The GitHub repository Yannickthomas0602/Yolo_projet_etude contains a labelled image folder "dataset_oiseaux" with 4 categories: balbuzard, cormoran, heron, mouette goeland. Examples follow, each with its label.

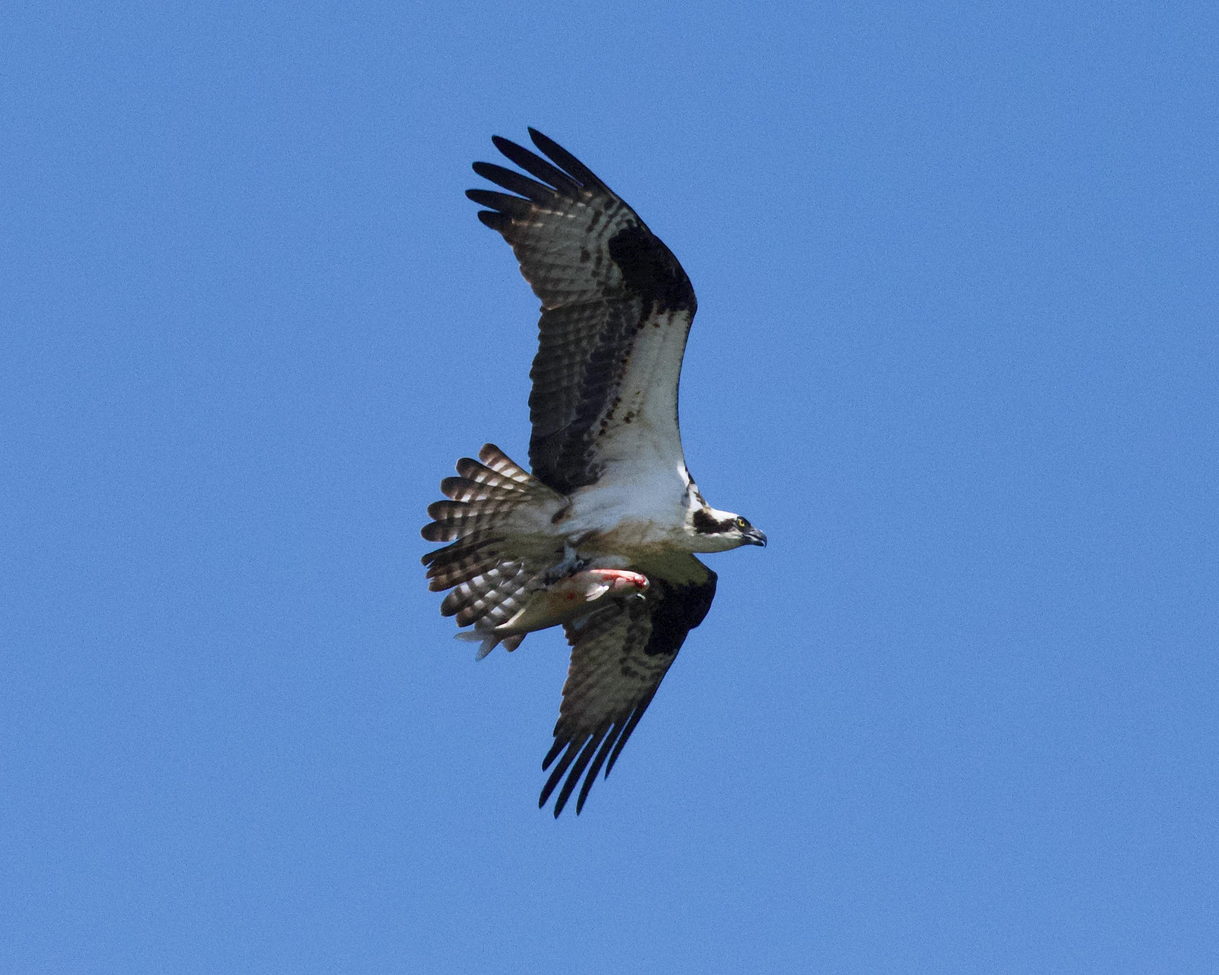
Label: balbuzard

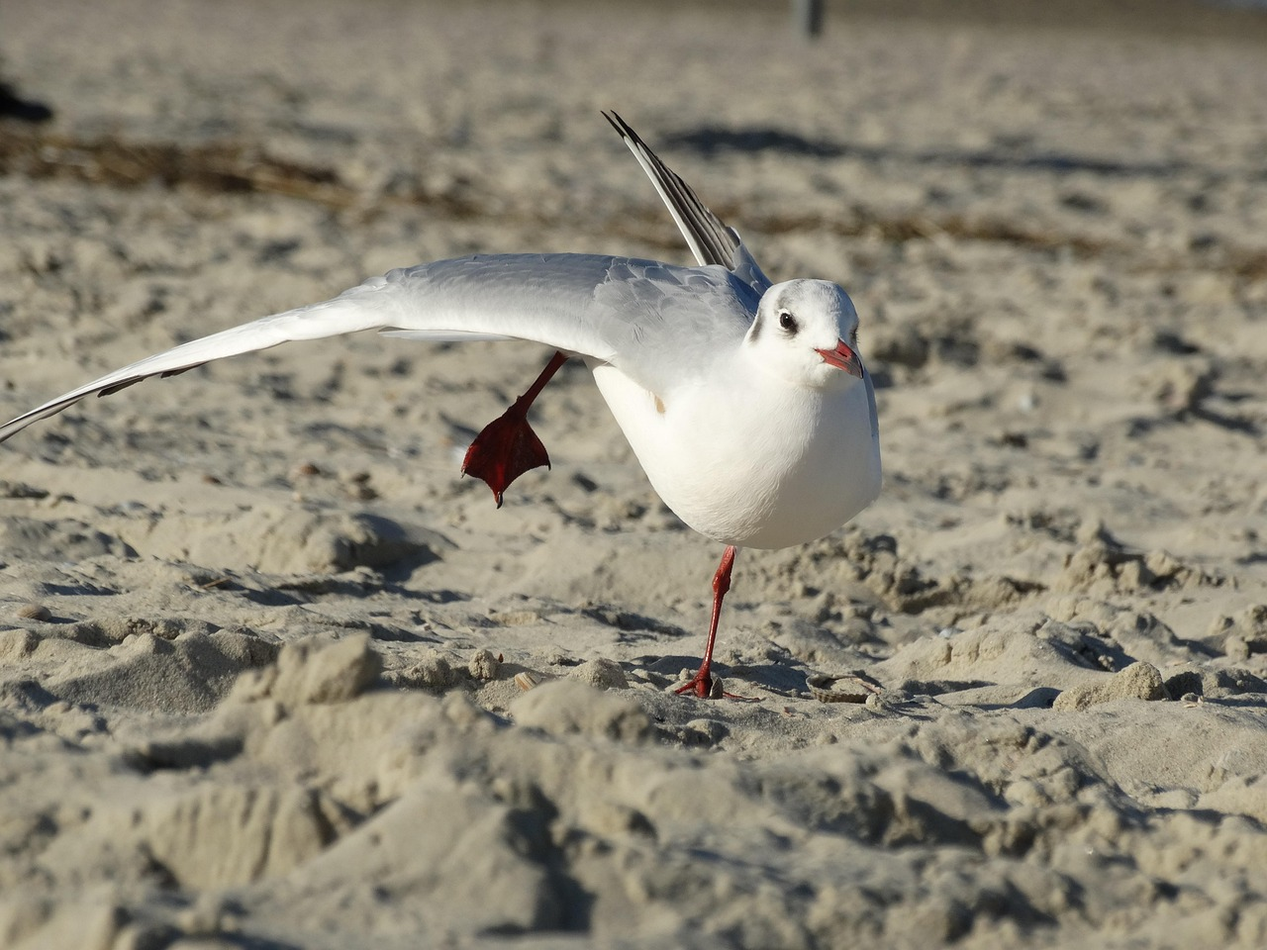
Label: mouette goeland

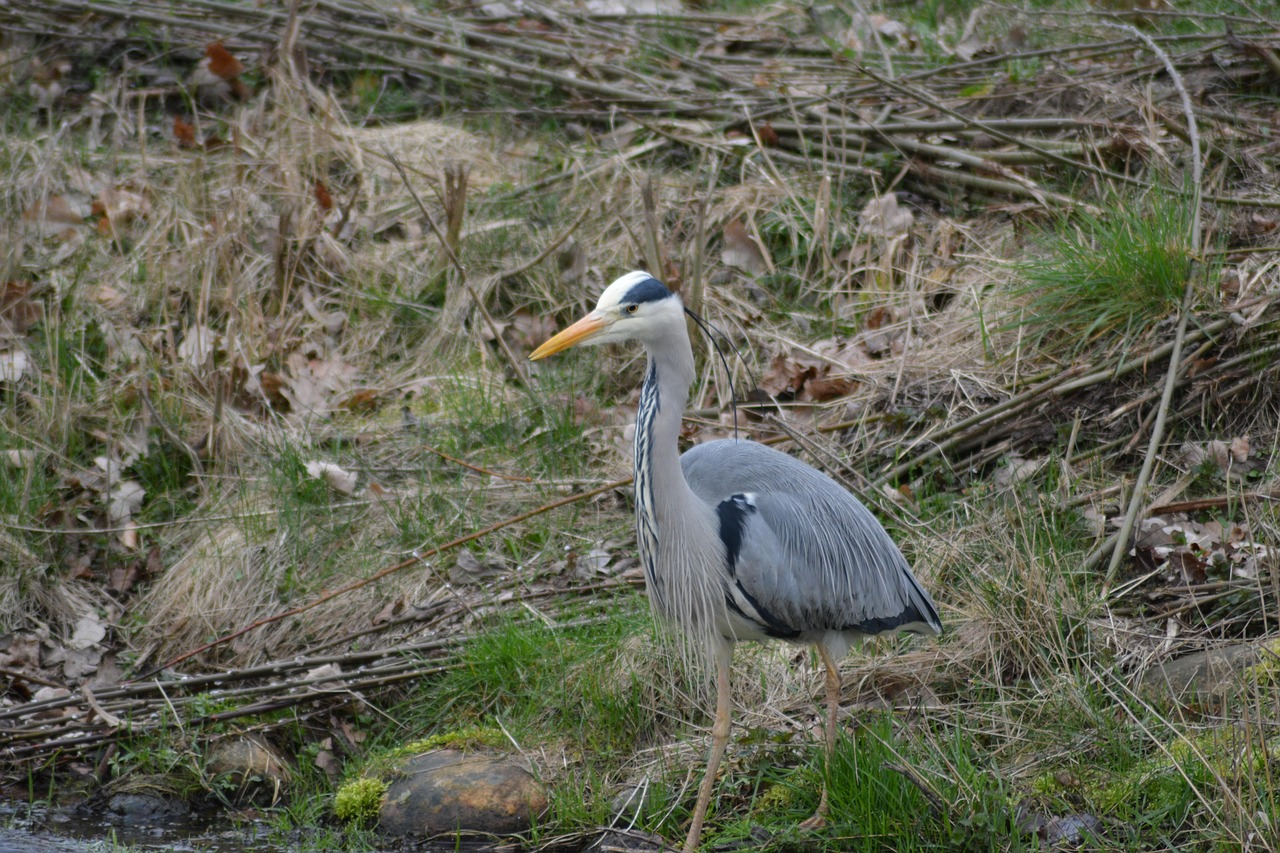
Label: heron

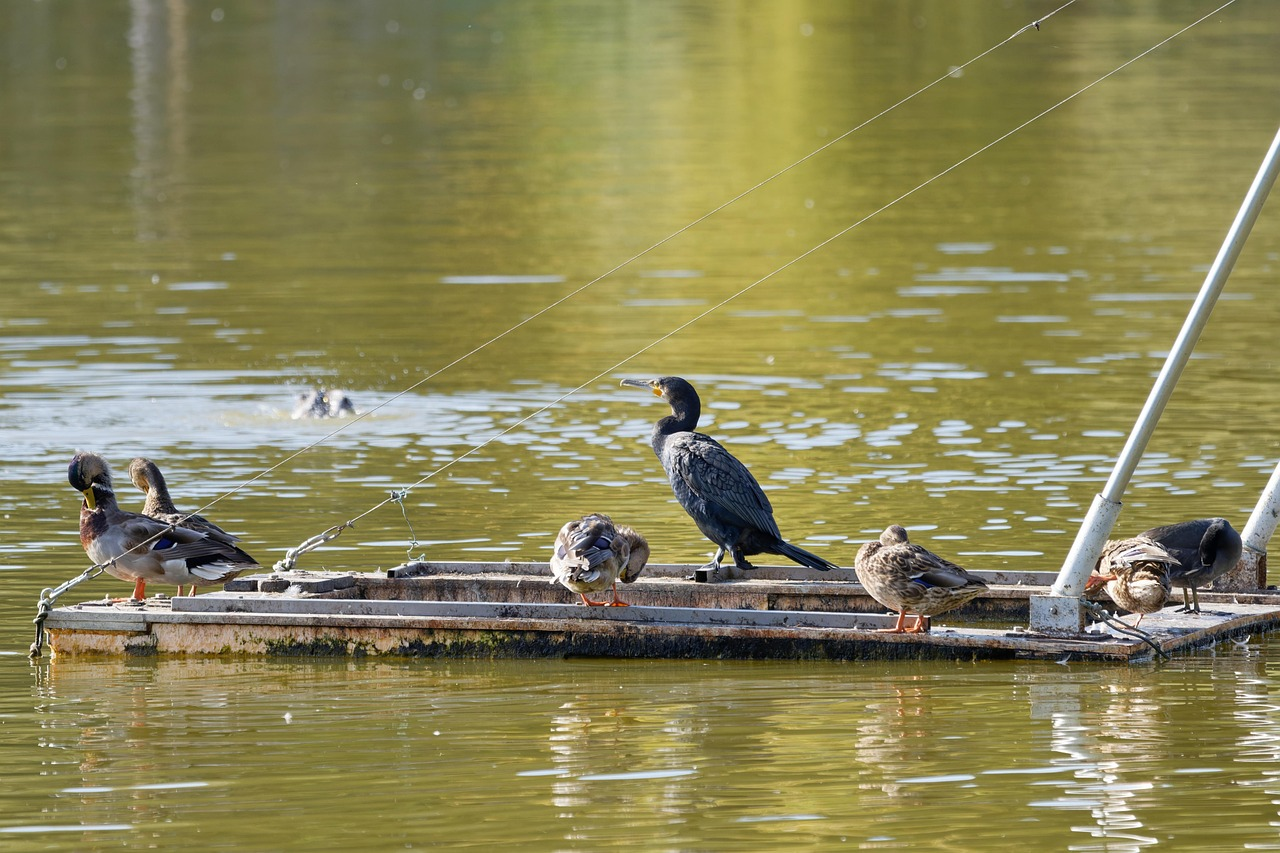
Label: cormoran

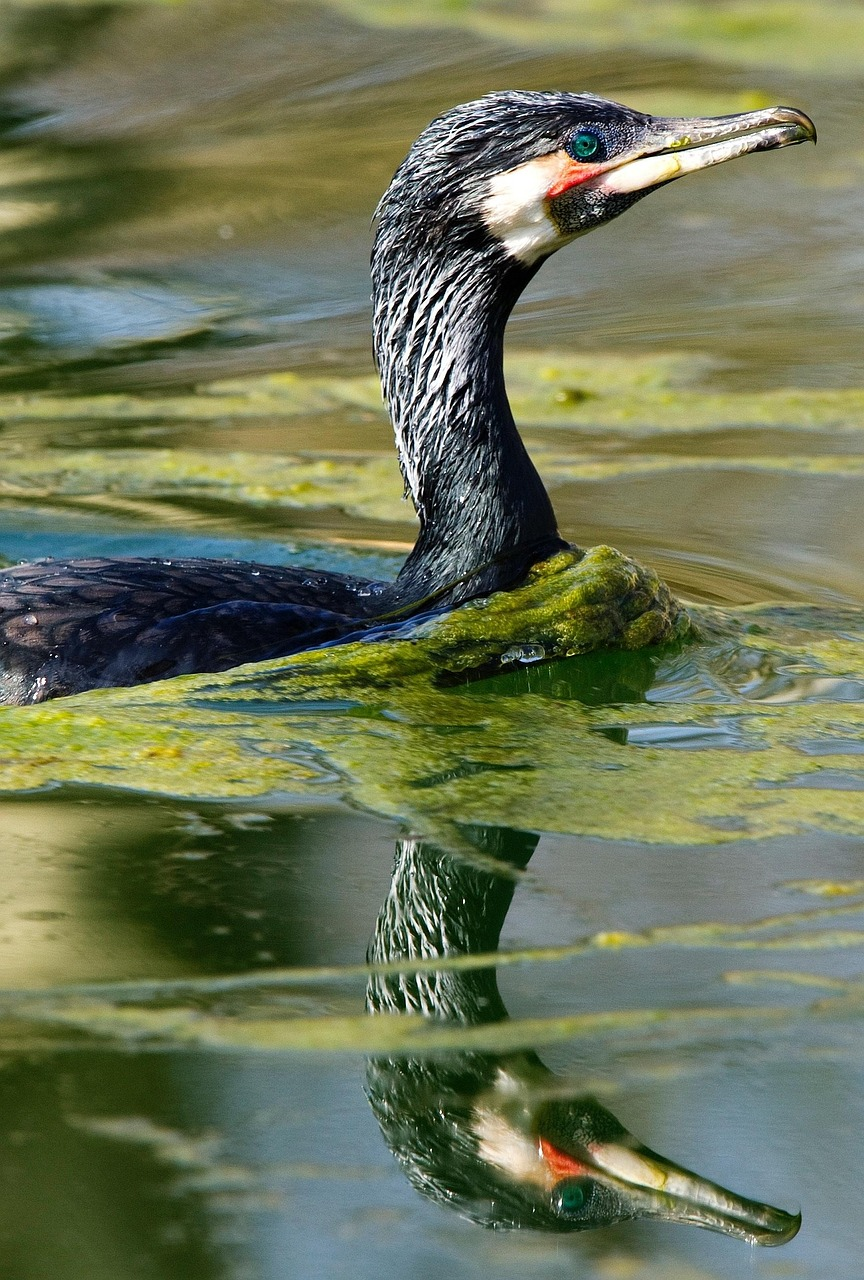
Label: cormoran

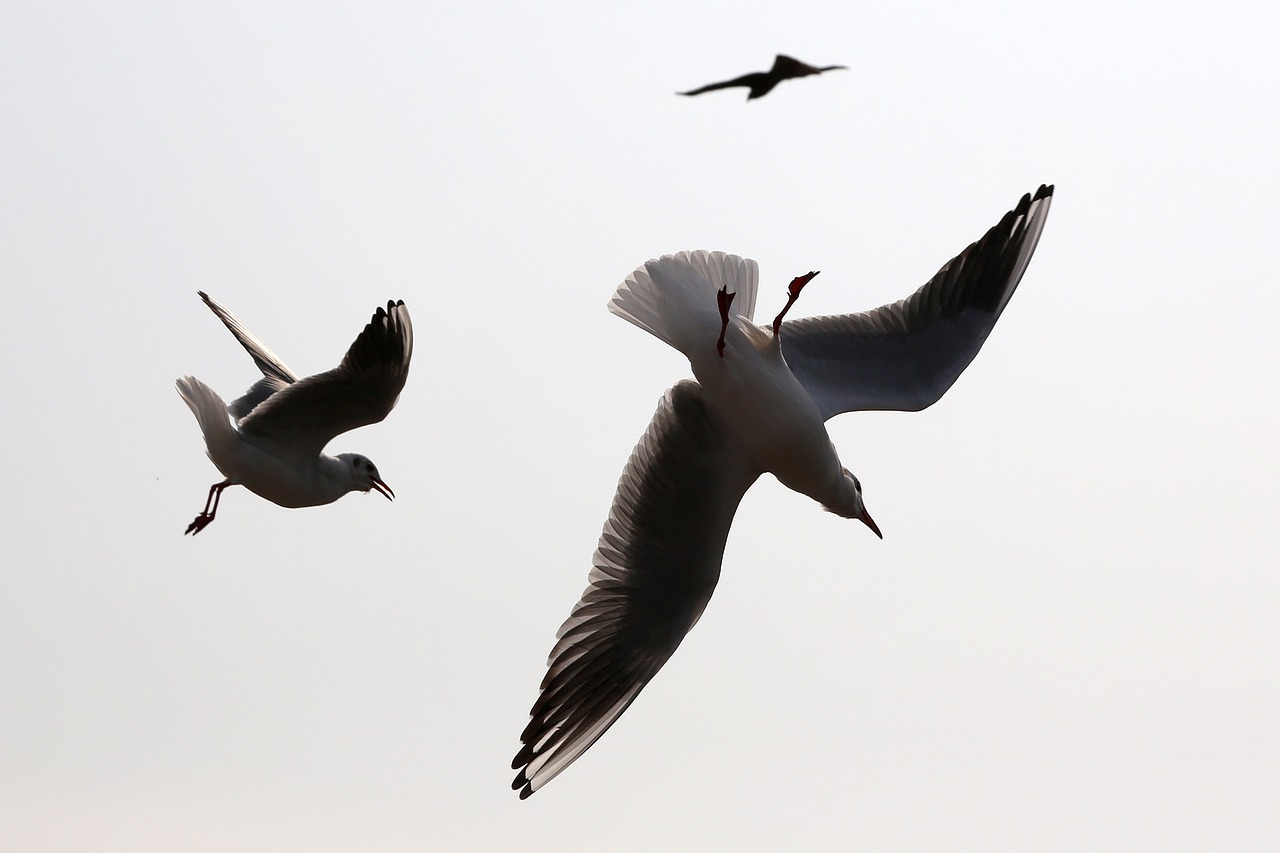
Label: mouette goeland
